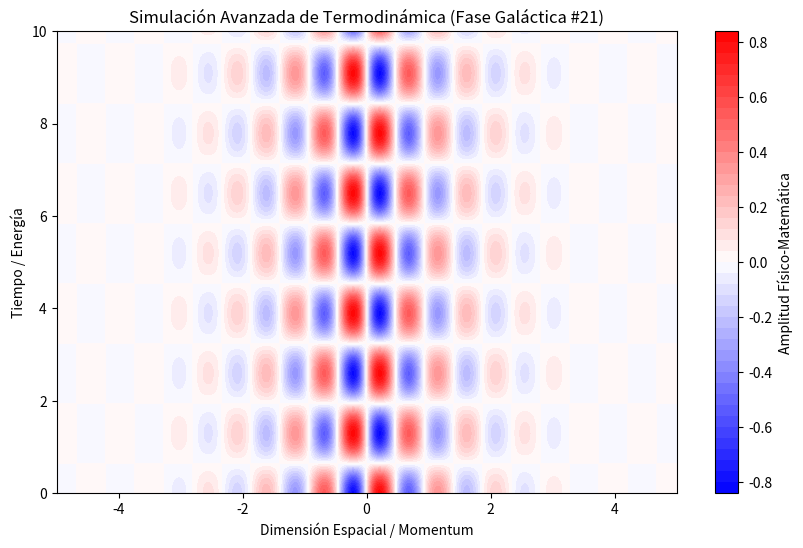

Write the Python code that produced this figure.
%matplotlib inline
# Simulación Galáctica: Termodinámica - Variante 21
import numpy as np
import matplotlib.pyplot as plt

# Parámetros Físicos Aleatorios
param_1 = 6.716
param_2 = 2.419
param_3 = 0.921

t = np.linspace(0, 10, 500)
x = np.linspace(-5, 5, 500)
X, T = np.meshgrid(x, t)

# Ecuación Base (Avanzada)
Z = np.sin(X * param_1) * np.cos(T * param_2) * np.exp(-np.abs(X) * param_3)

plt.figure(figsize=(10, 6))
plt.contourf(X, T, Z, 50, cmap='bwr')
plt.colorbar(label='Amplitud Físico-Matemática')
plt.title(r'Simulación Avanzada de Termodinámica (Fase Galáctica #21)')
plt.xlabel('Dimensión Espacial / Momentum')
plt.ylabel('Tiempo / Energía')
plt.show()
